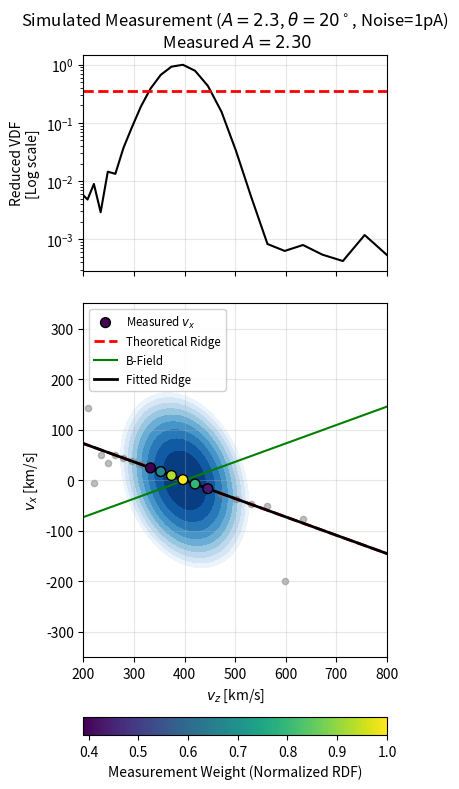

This chart was generated by the following Python code:
import numpy as np
import matplotlib.pyplot as plt
from scipy.optimize import curve_fit
import matplotlib.colors as colors
from mpl_toolkits.axes_grid1 import make_axes_locatable

# ==========================================
# 1. PHYSICS & GEOMETRY KERNELS
# ==========================================

def get_2d_bi_maxwellian(vz_grid, vx_grid, v_bulk, v_th_par, anisotropy, theta_deg):
    """
    Returns the 2D VDF value on a meshgrid (Vz, Vx).
    B-field is assumed to be in the X-Z plane tilted by theta_deg from Z.
    """
    theta_rad = np.radians(theta_deg)
    Nz = np.cos(theta_rad)
    Nx = np.sin(theta_rad)
    
    # Grid vectors
    # V vector: (vx, 0, vz)
    # B vector: (Nx, 0, Nz)
    
    # Parallel Component: v_par = v . b
    # Shift vz by v_bulk
    vz_shifted = vz_grid - v_bulk
    v_par = vx_grid * Nx + vz_shifted * Nz
    
    # Perpendicular Component magnitude squared: v_perp^2 = v^2 - v_par^2
    v_mag_sq = vx_grid**2 + vz_shifted**2
    v_perp_sq = v_mag_sq - v_par**2
    
    # Thermal speeds
    # A = T_perp / T_par = w_perp^2 / w_par^2
    w_par_sq = v_th_par**2
    w_perp_sq = w_par_sq * anisotropy
    
    # Exponent
    arg = -(v_par**2 / w_par_sq) - (v_perp_sq / w_perp_sq)
    
    # VDF
    f_2d = np.exp(arg)
    
    # Normalize peak to 1 for plotting convenience
    return f_2d / np.max(f_2d)

def theoretical_ridge_slope(anisotropy, Nz):
    """
    Calculates the slope m where vx = m * (vz * Nx).
    Using the derived formula: m = (1-A) / [ (A-1)(1-Nz^2) + 1 ]
    Wait, let's use the explicit form derived earlier:
    m_fit = Nz(1-A) / [ (A-1)(1-Nz^2) + 1 ]
    Note: The x-axis for fitting is (vz * Nx), so vx = m_fit * (vz * Nx).
    The physical slope in vx-vz plane is m_phys = m_fit * Nx.
    """
    # Slope relative to the Fitting Axis (X = Vz*sin(theta))
    denom = (anisotropy - 1.0)*(1.0 - Nz**2) + 1.0
    if denom == 0: return 0
    m_fit = (Nz * (1.0 - anisotropy)) / denom
    
    # Slope relative to Vz (for plotting in Vx vs Vz plane)
    # vx = m_fit * (vz * sin(theta))
    # vx = (m_fit * Nx) * vz
    Nx = np.sqrt(1 - Nz**2)
    m_physical = m_fit * Nx
    return m_physical

def linear_model(x, a, b):
    return a * x + b

# ==========================================
# 2. SIMULATION GENERATOR
# ==========================================
def anisotropy_from_visual_slope(slope_vz, Nz, Nx):
    """
    Calculates Anisotropy (A) given the visual slope m = vx / vz.
    
    Parameters:
    -----------
    slope_vz : float
        The slope from fitting vx vs vz.
    Nz : float
        Z-component of B-field unit vector (cos theta).
    Nx : float
        X-component of B-field unit vector (sin theta).
        
    Returns:
    --------
    A : float
        Anisotropy (T_perp / T_par).
    """
    # 1. The Relationship
    # m_visual = (Nx * Nz * (1-A)) / [ (A-1)*Nx^2 + 1 ]
    
    # 2. Inversion Derivation
    # Let D = (A-1)
    # m = (Nx * Nz * -D) / (D * Nx^2 + 1)
    # m * (D * Nx^2 + 1) = -D * Nx * Nz
    # m * D * Nx^2 + m = -D * Nx * Nz
    # D * (m * Nx^2 + Nx * Nz) = -m
    # D = -m / (Nx * (m * Nx + Nz))
    # A = D + 1
    
    denominator = Nx * (slope_vz * Nx + Nz)
    
    if abs(denominator) < 1e-9:
        return np.nan
        
    A = (-slope_vz / denominator) + 1.0
    
    # Validation
    if np.isscalar(A):
        return A if A > 0 else np.nan
    else:
        A[A <= 0] = np.nan
        return A
    
def generate_simulation_data(A_true=2.3, Theta_true=20.0, V_bulk=400.0, V_th_par=35.0):
    # Instrument model parameters.
    Noise_Floor = 1.0   # pA
    Peak_Current = 1000.0 # pA
    
    # Derived Geometry
    theta_rad = np.radians(Theta_true)
    Nz = np.cos(theta_rad)
    Nx = np.sin(theta_rad)
    
    # --- 1D Reduced VDF Simulation ---
    # Velocity Grid (Instrument)
    vz_grid = np.geomspace(138.0, 850.0, 32)
    # vz_grid = np.geomspace(250, 550, 16)
    
    # Effective Thermal Speed (Width of 1D RDF)
    T_eff_norm = Nz**2 + A_true * Nx**2
    v_th_eff = V_th_par * np.sqrt(T_eff_norm)
    
    # Define the ideal reduced distribution function
    current = np.exp(-1.0 * ((vz_grid - V_bulk)/v_th_eff)**2)

    current_ideal = Peak_Current * current
    current_noise = np.random.normal(0, Noise_Floor, size=len(vz_grid))

    current_model = (current_ideal + current_noise) + 2.0

    # Convert to RDF
    rdf_model = current_model / (vz_grid**2)
    rdf_model = (rdf_model)/np.max(rdf_model)

    rdf_ideal = (current_ideal + 2.0) / (vz_grid**2)
    rdf_ideal = rdf_ideal/np.max(rdf_ideal)
    
    # Ideal Vx (The Ridge)
    m_phys = theoretical_ridge_slope(A_true, Nz)
    vx_ideal = m_phys * vz_grid  # Note: assuming V_bulk shift cancels in slope logic or applies to full V
    # Actually, the ridge is centered at V_bulk? 
    # The derivation assumed V centered at 0. For shifted Maxwellian:
    # vx_ridge = m * (vz) is only true if u_x = m * u_z.
    # If flow is purely radial (u_x=0, u_z=V_bulk), the ridge is offset.
    # However, standard analysis assumes we fit V_perp moments relative to the beam center.
    # Let's assume the "Measured Vx" includes the bulk flow offset if any.
    # For a radial beam, mean Vx is 0. The ridge is the correlation of thermal fluctuations.
    # Let's model the Vx relative to the center of the beam (V_bulk).
    
    # Vz relative to bulk
    dvz = vz_grid - V_bulk
    vx_ideal = m_phys * dvz # The ridge passes through (V_bulk, 0)
    
    # Vx Error
    # Sigma_vx approx Vz * (Noise / Signal)
    # We use the full Vz for the lever arm effect
    # sigma_vx = 0.1*(sigma_I / (I_ideal + 1e-3))
    sigma_vx = 10.0 * (current_noise / (current_ideal + 0.01)) 
    
    vx_noise = np.random.normal(0, 1, len(vz_grid)) * sigma_vx
    vx_model = vx_ideal + vx_noise
    
    return {
        'vz': vz_grid,
        'vx_meas': vx_model,
        'vx_err': sigma_vx,
        'rdf_meas': rdf_model,
        'rdf_ideal': rdf_ideal,
        # 'rdf_err': sigma_rdf,
        'params': (A_true, Theta_true, V_bulk, V_th_par)
    }

# ==========================================
# 3. PLOTTING ROUTINE
# ==========================================
def plot_ridge_demonstration(A_true=2.3, Theta_true=20.0, V_bulk=400.0, V_th_par=55.0):
    THRES = 0.35
    
    # --- 1. Run Sim & Fit ---
    data = generate_simulation_data(A_true, Theta_true, V_bulk, V_th_par)
    vz = data['vz']
    vx_meas = data['vx_meas']
    rdf_meas = data['rdf_meas']
    A, Theta, V_bulk, V_th_par = data['params']
    
    theta_rad = np.radians(Theta)
    Nz = np.cos(theta_rad)
    Nx = np.sin(theta_rad)
    m_bfield = np.tan(theta_rad)

    weights = rdf_meas / np.max(rdf_meas)
    mask = weights > THRES 
    popt, _ = curve_fit(linear_model, vz[mask], vx_meas[mask], 
                        sigma=1/weights[mask], method='lm')
    m_fitted = popt[0]
    b_fitted = popt[1]
    T_ani = anisotropy_from_visual_slope(m_fitted, Nz, Nx)
    
    # --- 2. Prepare Grids ---
    vz_fine = np.linspace(138, 800, 200)
    vx_fine = np.linspace(-500, 500, 200)
    VZ_2D, VX_2D = np.meshgrid(vz_fine, vx_fine)
    y_bfield = m_bfield * (vz_fine - V_bulk)
    F_2D = get_2d_bi_maxwellian(VZ_2D, VX_2D, V_bulk, V_th_par, A, Theta)
    
    # --- 3. Setup Figure (Manual Layout) ---
    # We disable constrained_layout to have full manual control
    fig, (ax1, ax2) = plt.subplots(2, 1, figsize=(6, 8.5), height_ratios=[1, 2])
    
    # Manually adjust margins to ensure space for the bottom colorbar
    # bottom=0.12 gives roughly 12% of figure height for the footer
    plt.subplots_adjust(left=0.15, right=0.9, top=0.92, bottom=0.12, hspace=0.1)

    # --- PANEL 1 ---
    ax1.plot(vz, rdf_meas, color='k')
    # ax1.plot(vz, data['rdf_ideal'], color='tab:blue', linestyle='--', linewidth=2, label='Ideal 1D Model')
    ax1.set_ylabel('Reduced VDF\n[Log scale]')
    ax1.set_yscale('log')
    ax1.axhline(THRES, linestyle='--', color='red', linewidth=2)
    # ax1.set_ylim(5e-3, 1.5)
    ax1.legend(loc='upper right', frameon=False, fontsize='small')
    ax1.grid(True, alpha=0.3)
    ax1.set_title(f'Simulated Measurement ($A={A}$, $\\theta={Theta}^\circ$, Noise=1pA)\n Measured $A={T_ani:.2f}$', fontsize=12)
    
    # --- PANEL 2 ---
    levs = np.logspace(-2, 0, 10)
    ax2.contourf(VZ_2D, VX_2D, F_2D, levels=levs, cmap='Blues', norm=colors.LogNorm())
    
    ax2.scatter(vz, vx_meas, color='grey', alpha=0.5, s=20)
    sc = ax2.scatter(vz[mask], vx_meas[mask], c=weights[mask], cmap='viridis', 
                     edgecolor='k', s=50, zorder=10, label='Measured $v_x$')
    
    m_true = theoretical_ridge_slope(A, np.cos(np.radians(Theta)))
    y_true = m_true * (vz_fine - V_bulk)
    ax2.plot(vz_fine, y_true, 'r--', linewidth=2, label='Theoretical Ridge')
    ax2.plot(vz_fine, y_bfield, color='green', label='B-Field')
    ax2.plot(vz_fine, m_fitted * vz_fine + b_fitted, 'k-', linewidth=2, label='Fitted Ridge')
    
    ax2.set_xlabel('$v_z$ [km/s]')
    ax2.set_ylabel('$v_x$ [km/s]')
    ax2.set_ylim(-350, 350) # Set this before aspect ratio
    ax2.legend(loc='upper left', framealpha=0.9, fontsize='small')
    ax2.grid(True, alpha=0.3)

    # --- 4. Colorbar Attachment ---
    divider = make_axes_locatable(ax2)
    cax = divider.append_axes("bottom", size="5%", pad=0.6)
    cbar = fig.colorbar(sc, cax=cax, orientation="horizontal")
    cbar.set_label('Measurement Weight (Normalized RDF)')

    # --- 5. Aspect Ratio & Alignment (THE FIX) ---
    # A. Force Equal Aspect Ratio
    ax2.set_xlim([200,800])
    ax2.set_aspect('equal', adjustable='box')
    
    # B. Force a draw so Matplotlib calculates the final shrunken size of ax2
    fig.canvas.draw()
    
    # C. Get the positions
    box2 = ax2.get_position()
    box1 = ax1.get_position()
    
    # D. Manually force ax1 to match ax2's width and horizontal start
    ax1.set_position([box2.x0, box1.y0, box2.width, box1.height])
    
    # E. Sync X-Limits after the resize
    ax1.set_xlim(ax2.get_xlim())
    ax1.set_xticklabels([])

    plt.show()

if __name__ == "__main__":
    plot_ridge_demonstration(A_true=2.3, Theta_true=20)
